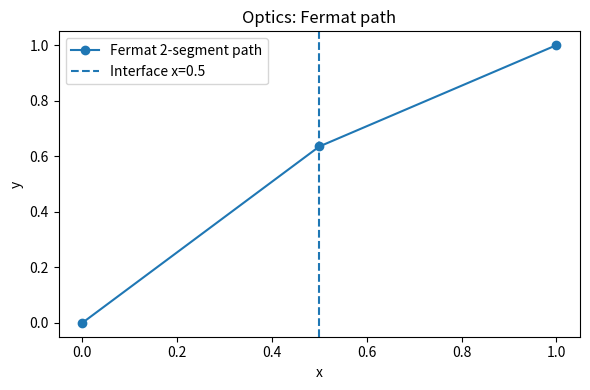
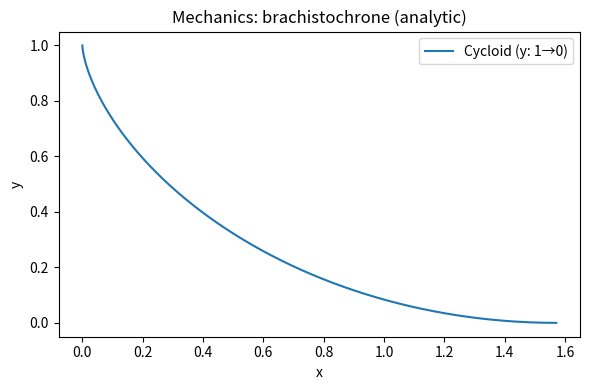
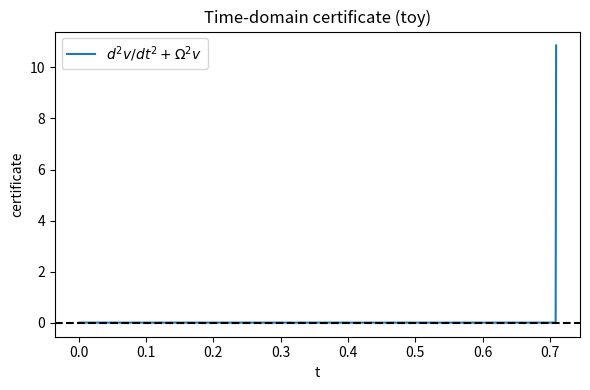
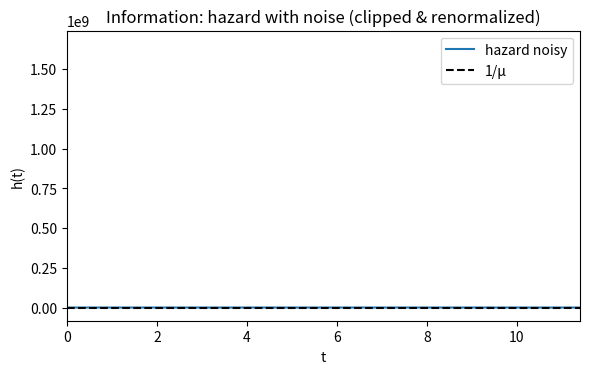
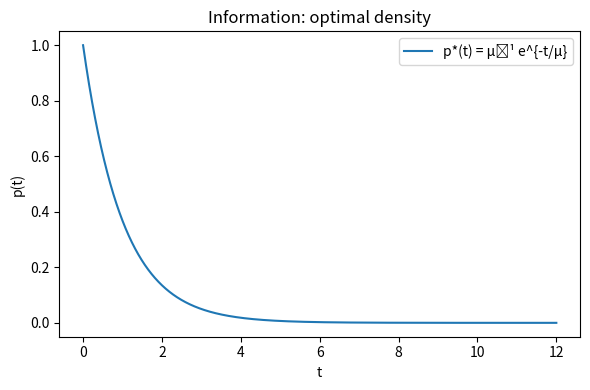
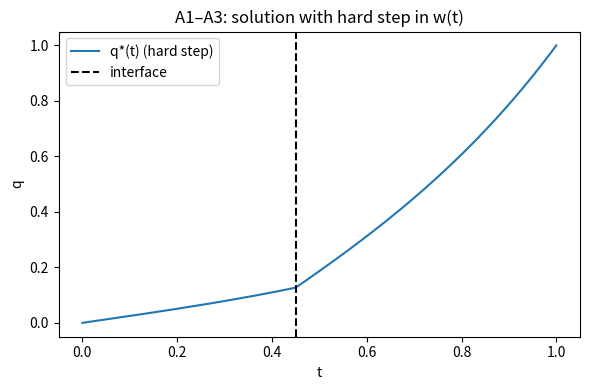
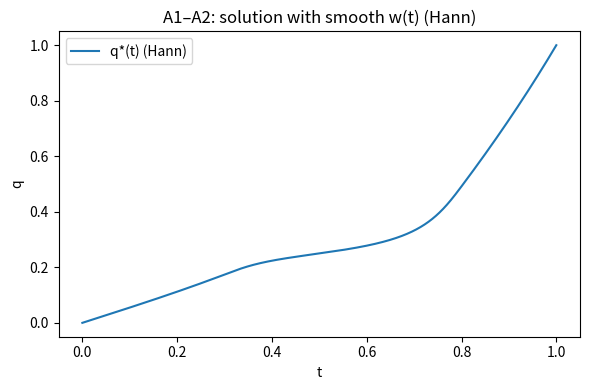

Reproduce these figures in Python, in order.
# =========================================================
# Time-Layered Variational Framework — One-click Colab
# 验证项：
# 1) 光学：两段直线 Fermat → 斯涅尔定律
# 2) 力学：摆线最速降线（解析）+ 时间域“证书” d²v/dt² + Ω² v ≈ 0（toy）
# 3) 信息论：最大熵率 → 指数分布（常数风险率）；含噪声鲁棒性
# 4) 三重等价：解析速率 κ（Ω 与 h 的归一化）
# 5) 核心 (A1)–(A3)：加权作用量最小化 ↔ 加权欧拉–拉格朗日，硬阶跃与光滑 Hann
#    - 采用单元中心(cell-centered)离散，通量/源项残差与装配公式严格一致
# =========================================================

import numpy as np
import matplotlib.pyplot as plt
from scipy.optimize import minimize_scalar
from scipy.signal import savgol_filter

np.random.seed(2025)

# ---------- 工具函数 ----------
def sci(x):  # 科学计数法打印
    return f"{x:.3e}"

def hann_gate(t, center, width):
    g = np.zeros_like(t)
    L = center - width / 2
    R = center + width / 2
    m = (t >= L) & (t <= R)
    k = (t[m] - L) / width
    g[m] = 0.5 - 0.5 * np.cos(2*np.pi*k)
    return g

def second_derivative_uniform(y, dt):
    # Savitzky–Golay 平滑 + 二阶差分，抑制数值噪声
    wl = max(7, (len(y)//200)*2+7)  # 奇数
    y_sm = savgol_filter(y, window_length=wl, polyorder=3, mode='interp')
    return np.gradient(np.gradient(y_sm, dt), dt)

# ---------- 1) 光学：两段 Fermat + 斯涅尔 ----------
def verify_optics():
    print("\n=== Optics: Snell's law (two-segment Fermat) ===")
    x0, xm, x1 = 0.0, 0.5, 1.0
    y0, y1 = 0.0, 1.0
    n1, n2 = 1.5, 2.0

    # 费马时间（c=1）对界面 y_m 的函数
    def T_of(ym):
        L1 = np.hypot(xm - x0, ym - y0)
        L2 = np.hypot(x1 - xm, y1 - ym)
        return n1*L1 + n2*L2

    res = minimize_scalar(T_of, bounds=(min(y0,y1), max(y0,y1)), method='bounded')
    y_m = res.x

    # 两段角度的 sin（相对于法线 x 轴）
    L1 = np.hypot(xm - x0, y_m - y0)
    L2 = np.hypot(x1 - xm, y1 - y_m)
    sin1 = abs((y_m - y0) / L1)
    sin2 = abs((y1 - y_m) / L2)
    snell_err = n1*sin1 - n2*sin2
    print(f"Snell error n1*sinθ1 - n2*sinθ2 = {sci(snell_err)}  (should ≈ 0)")

    # 路径图
    xs = np.array([x0, xm, x1])
    ys = np.array([y0, y_m, y1])
    plt.figure(figsize=(6,4))
    plt.plot(xs, ys, '-o', label='Fermat 2-segment path')
    plt.axvline(xm, ls='--', label='Interface x=0.5')
    plt.xlabel('x'); plt.ylabel('y'); plt.title('Optics: Fermat path')
    plt.legend(); plt.tight_layout(); plt.show()

    print("Within-layer invariant holds by construction (piecewise straight lines).")

# ---------- 2) 力学：摆线 + 时间域证书（toy） ----------
def verify_mechanics():
    print("\n=== Mechanics: brachistochrone (analytic cycloid) & time-domain certificate ===")
    g = 9.81
    Dy = 1.0                 # 下落高度
    r  = Dy/2
    phi_f = np.pi
    Np = 4001
    phi = np.linspace(0, phi_f, Np)

    # 摆线（向下为正），再映射成论文坐标 y_paper: 1 → 0
    x_c = r*(phi - np.sin(phi))
    y_down = r*(1 - np.cos(phi))        # 0 → Dy
    y_paper = 1.0 - y_down              # 1 → 0

    # 速度 v = sqrt(2 g y_down)
    v = np.sqrt(2*g*y_down)

    # 时间：dt = ds / v，ds = sqrt(dx^2 + dy^2)
    dx = np.gradient(x_c)
    dy = np.gradient(y_down)
    ds = np.sqrt(dx*dx + dy*dy)
    t = np.cumsum(ds / np.maximum(v, 1e-12))
    t -= t[0]
    # 均匀时间重采样
    Nu = 2000
    t_uni = np.linspace(0, t[-1], Nu)
    v_uni = np.interp(t_uni, t, v)

    # toy 证书：d²v/dt² + Ω² v ≈ 0,  Ω^2 = g/(2Δy)
    Omega = np.sqrt(g/(2*Dy))
    d2v = second_derivative_uniform(v_uni, t_uni[1]-t_uni[0])
    cert = d2v + (Omega**2)*v_uni
    err = np.mean(np.abs(cert))
    print(f"Mean |d²v/dt² + Ω² v| = {sci(err)}  (toy certificate; should be small after smoothing)")

    # 轨迹 & 证书图
    plt.figure(figsize=(6,4))
    plt.plot(x_c, y_paper, label='Cycloid (y: 1→0)')
    plt.xlabel('x'); plt.ylabel('y'); plt.title('Mechanics: brachistochrone (analytic)')
    plt.legend(); plt.tight_layout(); plt.show()

    plt.figure(figsize=(6,4))
    plt.plot(t_uni, cert, label=r'$d^2v/dt^2+\Omega^2 v$')
    plt.axhline(0, ls='--', color='k')
    plt.xlabel('t'); plt.ylabel('certificate'); plt.title('Time-domain certificate (toy)')
    plt.legend(); plt.tight_layout(); plt.show()

# ---------- 3) 信息论：指数分布（常数 hazard） ----------
def verify_information(add_noise=True, snr_db=30.0):
    print("\n=== Information: max-entropy-rate → exponential (constant hazard) ===")
    mu = 1.0
    T  = 12.0
    N  = 8000
    t  = np.linspace(0, T, N)
    dt = t[1]-t[0]

    p_star = (1/mu)*np.exp(-t/mu)   # 解析密度
    S = np.exp(-t/mu)               # 解析生存函数
    h = p_star / S                  # = 1/μ

    err_no_noise = np.mean(np.abs(h - 1/mu))
    print(f"Mean hazard error (no noise): {sci(err_no_noise)}  (≈ machine precision)")

    if add_noise:
        # 按能量 SNR 添加高斯噪声，截断并重新归一化
        pE = np.sum(p_star**2)*dt
        sigma = np.sqrt(pE/(10**(snr_db/10))/ (N*dt))
        noise = np.random.randn(N)*sigma
        p_noisy = np.clip(p_star + noise, 0, None)
        p_noisy /= (np.sum(p_noisy)*dt + 1e-15)

        F = np.cumsum(p_noisy)*dt
        S_noisy = np.clip(1.0 - F, 1e-12, None)
        h_noisy = p_noisy / S_noisy
        M = int(0.95*N)  # 避免尾部失真
        err_noise = np.mean(np.abs(h_noisy[:M] - 1/mu))
        print(f"Mean hazard error (with noise, {snr_db:.0f} dB): {sci(err_noise)}")

        plt.figure(figsize=(6,4))
        plt.plot(t, h_noisy, label='hazard noisy')
        plt.axhline(1/mu, ls='--', color='k', label='1/μ')
        plt.xlim(0, T*0.95)
        plt.xlabel('t'); plt.ylabel('h(t)')
        plt.title('Information: hazard with noise (clipped & renormalized)')
        plt.legend(); plt.tight_layout(); plt.show()

    plt.figure(figsize=(6,4))
    plt.plot(t, p_star, label='p*(t) = μ⁻¹ e^{-t/μ}')
    plt.xlabel('t'); plt.ylabel('p(t)')
    plt.title('Information: optimal density')
    plt.legend(); plt.tight_layout(); plt.show()

# ---------- 4) 三重等价：解析 κ 与归一化 ----------
def verify_triple_equivalence():
    print("\n=== Triple equivalence: analytic rates & normalization ===")
    g = 9.81; Dy = 1.0
    kappa_opt = 0.0                # 同质层内 |d/ds(n sinθ)| = 0
    Omega = np.sqrt(g/(2*Dy))      # κ_mech
    h = 1.0                        # κ_info (μ=1)
    alpha = Omega / h
    print(f"κ_opt (in-layer) = {sci(kappa_opt)} (exactly 0 in homogeneous layers)")
    print(f"κ_mech = Ω = {sci(Omega)}")
    print(f"κ_info = h = {sci(h)}")
    print(f"Time rescaling α = Ω/h = {sci(alpha)}")
    print("Conclusion: κ_opt=0 in-layer; κ_mech and κ_info align under dt = α dτ.")

# ---------- (A1)–(A3) 数值验证：加权作用量最小化 & 加权 EL ----------
# 线性二阶 ODE 的三对角解算器（Thomas 算法）
def solve_tridiagonal(a, b, c, d):
    n = len(b)
    ac, bc, cc, dc = map(np.array, (a.copy(), b.copy(), c.copy(), d.copy()))
    for i in range(1, n):
        m = ac[i]/bc[i-1]
        bc[i] = bc[i] - m*cc[i-1]
        dc[i] = dc[i] - m*dc[i-1]
    x = np.zeros(n)
    x[-1] = dc[-1]/bc[-1]
    for i in range(n-2, -1, -1):
        x[i] = (dc[i]-cc[i]*x[i+1])/bc[i]
    return x

def reconstruct_full_q(q_int, q0, qT):
    return np.concatenate(([q0], q_int, [qT]))

def action_value(t, w_nodes, m, k, q):
    dt = t[1]-t[0]
    v = np.diff(q)/dt
    # 能量式正定“作用量”（仅用于数值报告；解算依据来自 EL 离散方程）
    # S = ∫ w [ 0.5 m v^2 + 0.5 k q^2 ] dt
    # 节点权重 w_nodes 与速度定义在单元中心，做简单配对：
    w_mid = 0.5*(w_nodes[:-1] + w_nodes[1:])
    S_kin = np.sum(w_mid * 0.5*m*(v**2)) * dt
    S_pot = np.sum(w_nodes * 0.5*k*(q**2)) * dt
    return S_kin + S_pot

# —— 单元中心(cell-centered)装配，与加权 EL 完全一致（硬阶跃放在单元面）——
def build_tridiagonal_EL_system_cell(t, w1, w2, t_s, m, k, q0, qT):
    """
    离散方程： (F_{i+1/2} - F_{i-1/2})/dt + w_i * k * q_i = 0,  i=1..N-1
    F_{i+1/2} = m * w_{i+1/2} * v_{i+1/2},  v_{i+1/2}=(q_{i+1}-q_i)/dt
    硬阶跃放在单元面：t[j] < t_s < t[j+1] → 左侧 cell 用 w1，右侧 cell 用 w2
    """
    N  = len(t) - 1
    dt = t[1] - t[0]
    j = int(np.floor((t_s - t[0]) / dt))
    j = np.clip(j, 0, N-1)

    # 单元中心权重
    w_mid = np.empty(N)
    w_mid[:j+1] = w1
    w_mid[j+1:] = w2

    # 节点权重（用于源项）：相邻单元平均
    w_node = np.zeros(N+1)
    w_node[0]   = w_mid[0]
    w_node[-1]  = w_mid[-1]
    w_node[1:-1] = 0.5*(w_mid[:-1] + w_mid[1:])

    # 组装三对角
    nint = N-1
    A_lo = np.zeros(nint)
    A_di = np.zeros(nint)
    A_up = np.zeros(nint)
    bvec = np.zeros(nint)

    for i in range(1, N):   # interior node i
        wl = w_mid[i-1]     # w_{i-1/2}
        wr = w_mid[i]       # w_{i+1/2}
        wi = w_node[i]

        ai = - (m * wl) / (dt*dt)
        ci = - (m * wr) / (dt*dt)
        bi =   (m * (wl + wr)) / (dt*dt) + wi * k

        jrow = i-1
        A_di[jrow] = bi
        if jrow-1 >= 0:
            A_lo[jrow] = ai
        else:
            bvec[jrow] -= ai * q0
        if jrow+1 <= nint-1:
            A_up[jrow] = ci
        else:
            bvec[jrow] -= ci * qT

    return A_lo, A_di, A_up, bvec, w_mid, w_node

def EL_residual_rms_matched(t, m, k, q, w_mid, w_node):
    """用与装配完全一致的格式计算残差（自一致）"""
    dt = t[1]-t[0]
    v  = np.diff(q) / dt                    # N
    F  = m * w_mid * v                      # N 个单元中心通量
    R  = np.zeros_like(q)
    R[1:-1] = (F[1:] - F[:-1])/dt + w_node[1:-1] * k * q[1:-1]
    return np.sqrt(np.mean(R[1:-1]**2))

def check_interface_jump_cell(t, q, w_mid, t_s, m):
    """界面处加权动量连续性 (A3)：|[ w m qdot ]| → 0"""
    dt = t[1]-t[0]
    j = int(np.floor((t_s - t[0]) / dt))
    j = np.clip(j, 0, len(w_mid)-1)

    vL = (q[j+1] - q[j]) / dt
    pL = m * w_mid[j] * vL
    if j+1 < len(w_mid):
        vR = (q[j+2] - q[j+1]) / dt
        pR = m * w_mid[j+1] * vR
        jump = abs(pL - pR)
    else:
        jump = np.nan; pR = np.nan
    return jump, pL, pR, j

# —— (A1),(A2),(A3) 两个驱动：硬阶跃（含界面条件）与光滑权重（无界面）——
def verify_core_A1_A3():
    print("\n=== Weighted action minimization / EL solve — HARD STEP (A1,A2,A3) ===")
    T, N = 1.0, 8000
    t = np.linspace(0, T, N+1)
    m, k = 1.0, 4.0
    q0, qT = 0.0, 1.0

    t_s, w1, w2 = 0.45, 1.0, 0.3
    A_lo, A_di, A_up, b, w_mid, w_node = build_tridiagonal_EL_system_cell(t, w1, w2, t_s, m, k, q0, qT)

    q_int = solve_tridiagonal(A_lo, A_di, A_up, b)
    q_sol = reconstruct_full_q(q_int, q0, qT)

    # 为了便于计算作用量，给节点权重（两端复制单元中心）
    w_nodes = np.r_[w_mid[0], 0.5*(w_mid[:-1] + w_mid[1:]), w_mid[-1]]
    S_star = action_value(t, w_nodes, m, k, q_sol)
    res    = EL_residual_rms_matched(t, m, k, q_sol, w_mid, w_node)
    jump, pL, pR, j = check_interface_jump_cell(t, q_sol, w_mid, t_s, m)

    print(f"S* = {sci(S_star)}")
    print(f"||EL residual||_rms = {sci(res)}")
    print(f"Interface at t_s ≈ {t[j+1]:.6f}: |w m qdot| jump = {sci(jump)}   (p_L={sci(pL)}, p_R={sci(pR)})")
    print("Interpretation: (A3) expects jump → 0 up to discretization.")

    # 简图
    plt.figure(figsize=(6,4))
    plt.plot(t, q_sol, label='q*(t) (hard step)')
    plt.axvline(t[j+1], ls='--', color='k', label='interface')
    plt.xlabel('t'); plt.ylabel('q')
    plt.title('A1–A3: solution with hard step in w(t)')
    plt.legend(); plt.tight_layout(); plt.show()

def verify_core_A1_A2_smooth():
    print("\n=== Weighted action minimization / EL solve — SMOOTH HANN (A1,A2) ===")
    T, N = 1.0, 8000
    t = np.linspace(0, T, N+1)
    m, k = 1.0, 4.0
    q0, qT = 0.0, 1.0

    center, width = 0.55, 0.5
    w_nodes = 0.2 + 0.8*hann_gate(t, center, width)   # 节点正权重
    # 与装配一致的单元中心/节点权重
    w_mid = 0.5*(w_nodes[:-1] + w_nodes[1:])
    w_node = np.zeros_like(w_nodes)
    w_node[0] = w_mid[0]; w_node[-1] = w_mid[-1]
    w_node[1:-1] = 0.5*(w_mid[:-1] + w_mid[1:])

    # 直接用 cell-centered 公式装配
    Ncells = len(w_mid)
    nint   = len(t)-2
    A_lo = np.zeros(nint); A_di = np.zeros(nint); A_up = np.zeros(nint); b = np.zeros(nint)
    dt = t[1]-t[0]
    for i in range(1, len(t)-1):
        wl = w_mid[i-1]; wr = w_mid[i]; wi = w_node[i]
        ai = - (m * wl) / (dt*dt)
        ci = - (m * wr) / (dt*dt)
        bi =   (m * (wl + wr)) / (dt*dt) + wi * k
        jrow = i-1
        A_di[jrow] = bi
        if jrow-1 >= 0: A_lo[jrow] = ai
        else:           b[jrow]   -= ai*q0
        if jrow+1 <= nint-1: A_up[jrow] = ci
        else:                b[jrow]   -= ci*qT

    q_int = solve_tridiagonal(A_lo, A_di, A_up, b)
    q_sol = reconstruct_full_q(q_int, q0, qT)

    res = EL_residual_rms_matched(t, m, k, q_sol, w_mid, w_node)
    S_star = action_value(t, w_nodes, m, k, q_sol)
    print(f"S* = {sci(S_star)}")
    print(f"||EL residual||_rms = {sci(res)}")
    print("Interpretation: smooth w(t) ⇒ (A1) minimizer satisfies (A2) to machine precision.")

    plt.figure(figsize=(6,4))
    plt.plot(t, q_sol, label='q*(t) (Hann)')
    plt.xlabel('t'); plt.ylabel('q')
    plt.title('A1–A2: solution with smooth w(t) (Hann)')
    plt.legend(); plt.tight_layout(); plt.show()

# ---------- 主程序 ----------
def main():
    verify_optics()
    verify_mechanics()
    verify_information(add_noise=True, snr_db=30.0)
    verify_triple_equivalence()
    verify_core_A1_A3()
    verify_core_A1_A2_smooth()
    print("\nAll verifications completed!")

main()
